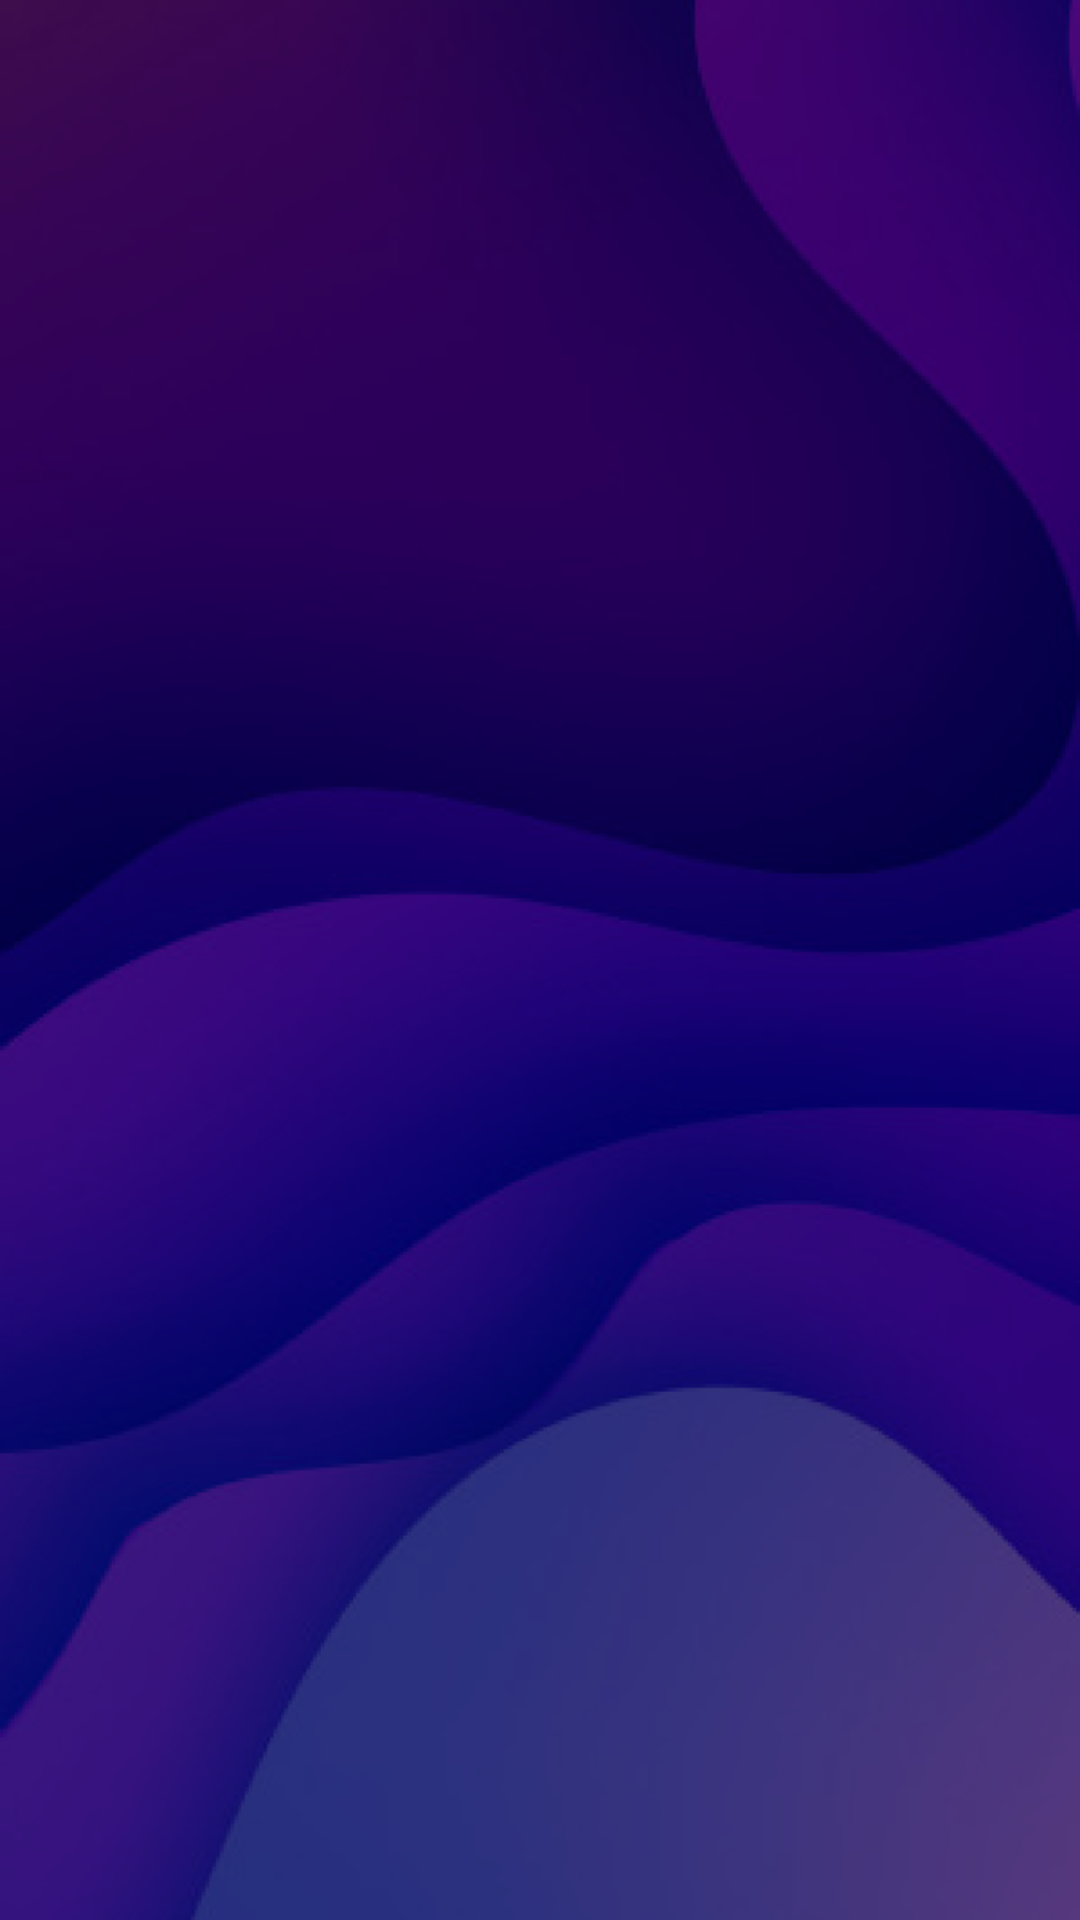

Write the Android layout XML for this screen, with the resource values it uses.
<!-- AndroidManifest.xml: application theme Theme.LovedOnce -->
<!-- res/layout/layout_bg_home.xml -->
<?xml version="1.0" encoding="utf-8"?>
<RelativeLayout xmlns:android="http://schemas.android.com/apk/res/android"
    android:layout_width="match_parent"
    android:layout_height="match_parent"
    android:scaleType="centerCrop"
    android:src="@drawable/img_bg_home">

    <ImageView
        android:layout_width="match_parent"
        android:layout_height="match_parent"
        android:scaleType="centerCrop"
        android:src="@drawable/img_bg_home" />

    <View
        android:layout_width="match_parent"
        android:layout_height="match_parent"
        android:alpha="0.5"
        android:background="@color/black" />
</RelativeLayout>
<!-- resources referenced by this layout -->
<resources>
  <color name="black">#FF000000</color>
  <!-- drawable img_bg_home: png bitmap (drawable-hdpi, 199200 bytes) -->
  <style name="Theme.LovedOnce" parent="Theme.MaterialComponents.Light.NoActionBar">
          
          <item name="android:colorPrimary">@color/colorPrimary</item>
          <item name="android:colorPrimaryDark">@color/colorPrimaryDark</item>
          <item name="android:colorAccent">@color/colorAccent</item>
          <item name="android:windowBackground">@color/white</item>
          <item name="android:textColor">@color/black</item>
          
          <item name="android:statusBarColor" tools:targetApi="l">@android:color/transparent</item>
          
          <item name="android:forceDarkAllowed">false</item>
          <item name="otpViewStyle">@style/OtpWidget.OtpView</item>
          <item name="android:colorControlNormal">@color/white</item>
          <item name="android:colorControlActivated">@color/white</item>
          <item name="android:colorControlHighlight">@color/white</item>
          <item name="android:windowTranslucentStatus">true</item>
  
      </style>
  <color name="colorPrimary">#31AFE5</color>
  <color name="colorPrimaryDark">#DFEDF7</color>
  <color name="colorAccent">#000000</color>
  <color name="white">#FFFFFFFF</color>
</resources>
